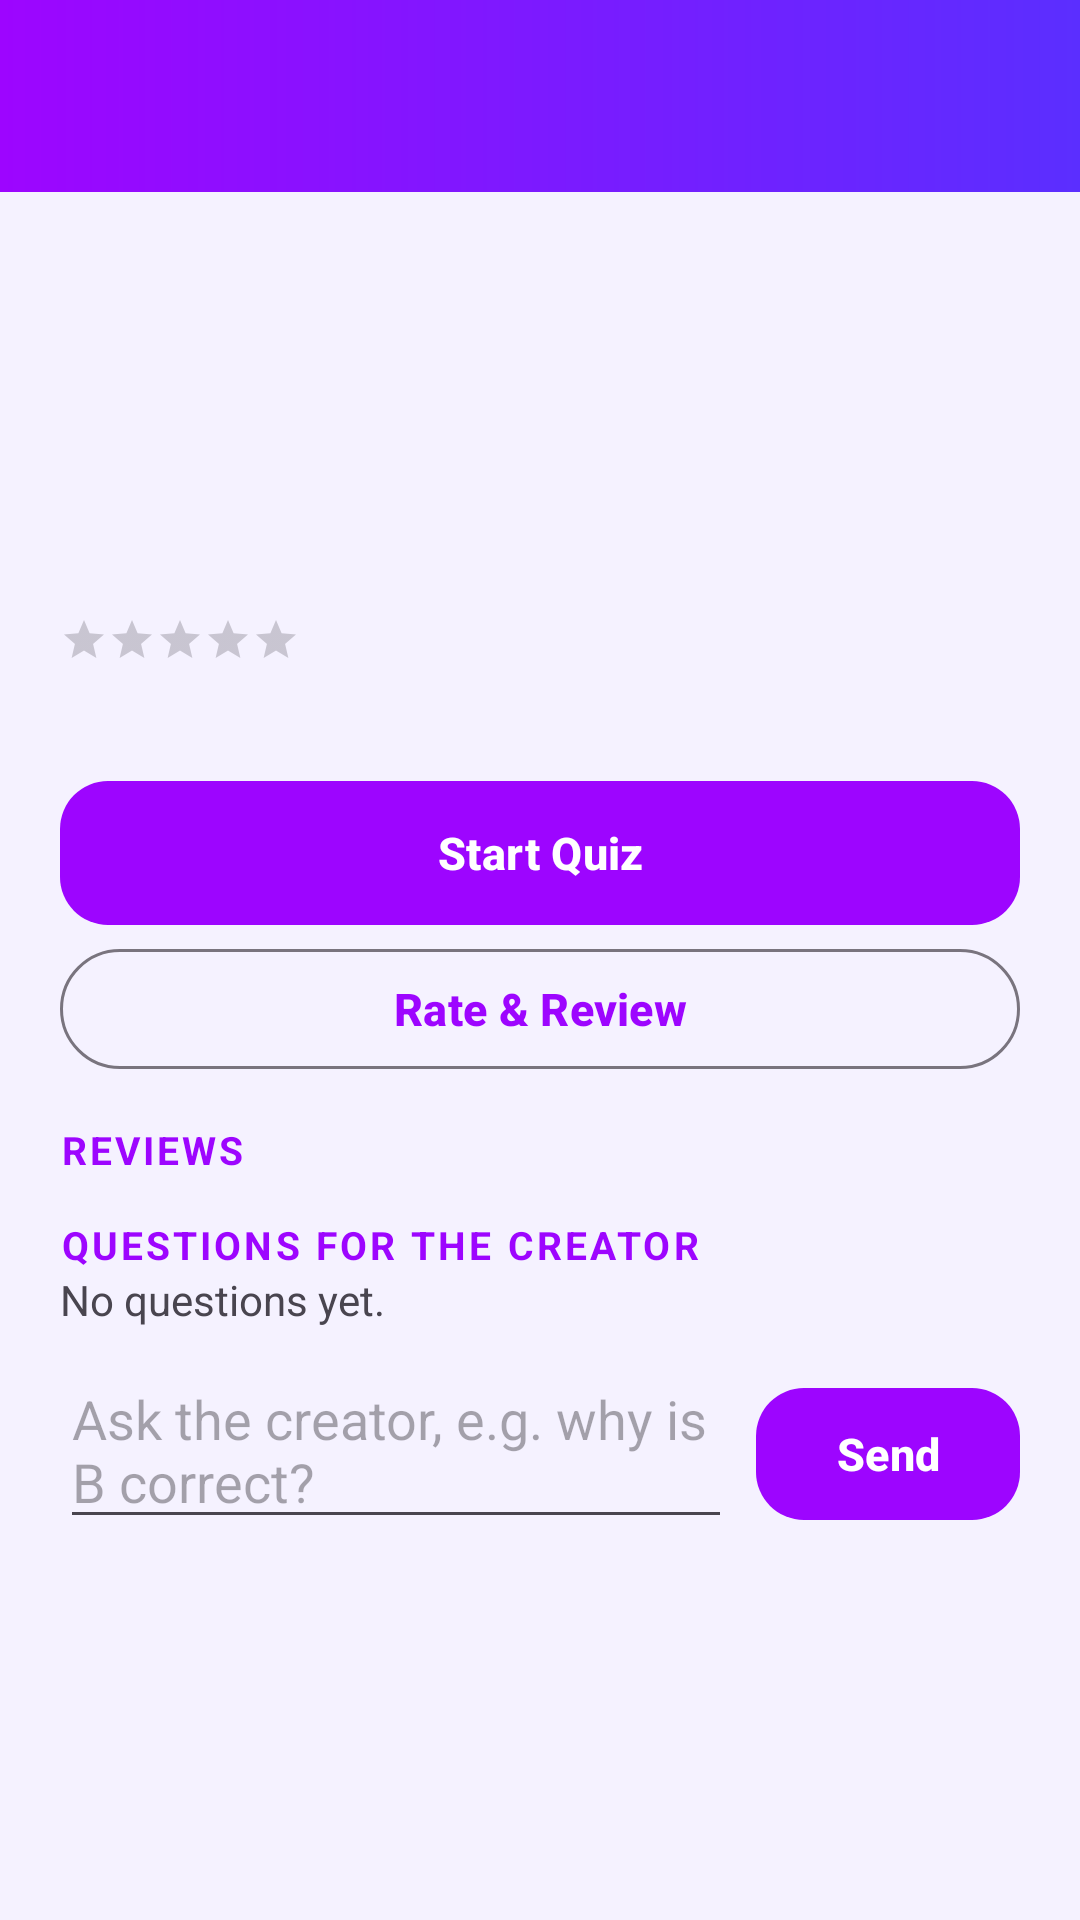

The Android layout XML behind this screen, and the referenced resources:
<!-- AndroidManifest.xml: application theme Theme.AdminQuiz -->
<!-- res/layout/activity_quiz_detail2.xml -->
<?xml version="1.0" encoding="utf-8"?>
<LinearLayout xmlns:android="http://schemas.android.com/apk/res/android" xmlns:app="http://schemas.android.com/apk/res-auto"
    android:layout_width="match_parent"
    android:layout_height="match_parent"
    android:orientation="vertical">

    <include android:id="@+id/appbar" layout="@layout/layout_toolbar" android:layout_width="match_parent" android:layout_height="wrap_content" />

    <androidx.core.widget.NestedScrollView
        android:layout_width="match_parent"
        android:layout_height="match_parent">

        <LinearLayout
            android:layout_width="match_parent"
            android:layout_height="wrap_content"
            android:orientation="vertical"
            android:padding="20dp">

            <TextView
                android:id="@+id/tvTitle"
                android:layout_width="match_parent"
                android:layout_height="wrap_content"
                android:textSize="24sp"
                android:textStyle="bold" />

            <TextView
                android:id="@+id/tvInfo"
                android:layout_width="match_parent"
                android:layout_height="wrap_content"
                android:layout_marginTop="4dp"
                android:textColor="@color/brand_purple" />

            <TextView
                android:id="@+id/tvDescription"
                android:layout_width="match_parent"
                android:layout_height="wrap_content"
                android:layout_marginTop="12dp" />

            <TextView
                android:id="@+id/tvQuestionCount"
                android:layout_width="wrap_content"
                android:layout_height="wrap_content"
                android:layout_marginTop="8dp"
                android:textStyle="bold" />

            <RatingBar
                android:id="@+id/ratingBar"
                style="?android:attr/ratingBarStyleSmall"
                android:layout_width="wrap_content"
                android:layout_height="wrap_content"
                android:layout_marginTop="8dp"
                android:isIndicator="true"
                android:numStars="5"
                android:stepSize="0.1" />

            <TextView
                android:id="@+id/tvRating"
                android:layout_width="wrap_content"
                android:layout_height="wrap_content" />

            <com.google.android.material.button.MaterialButton
                android:id="@+id/btnStart"
                android:layout_width="match_parent"
                android:layout_height="56dp"
                android:layout_marginTop="16dp"
                android:text="Start Quiz" />

            <com.google.android.material.button.MaterialButton
                android:id="@+id/btnRate"
                style="@style/Widget.Material3.Button.OutlinedButton"
                android:layout_width="match_parent"
                android:layout_height="wrap_content"
                android:text="Rate &amp; Review" />

            <LinearLayout
                android:id="@+id/ownerRow"
                android:layout_width="match_parent"
                android:layout_height="wrap_content"
                android:orientation="horizontal"
                android:visibility="gone">

                <com.google.android.material.button.MaterialButton
                    android:id="@+id/btnEdit"
                    style="@style/Widget.Material3.Button.TonalButton"
                    android:layout_width="0dp"
                    android:layout_height="wrap_content"
                    android:layout_weight="1"
                    android:text="Edit" />

                <com.google.android.material.button.MaterialButton
                    android:id="@+id/btnPublish"
                    style="@style/Widget.Material3.Button.TonalButton"
                    android:layout_width="0dp"
                    android:layout_height="wrap_content"
                    android:layout_marginStart="6dp"
                    android:layout_weight="1"
                    android:text="Publish" />

                <com.google.android.material.button.MaterialButton
                    android:id="@+id/btnDelete"
                    style="@style/Widget.Material3.Button.TonalButton"
                    android:layout_width="0dp"
                    android:layout_height="wrap_content"
                    android:layout_marginStart="6dp"
                    android:layout_weight="1"
                    android:text="Delete" />
            </LinearLayout>

            <TextView style="@style/Quiz.Label" android:text="REVIEWS" />

            <LinearLayout
                android:id="@+id/reviewsContainer"
                android:layout_width="match_parent"
                android:layout_height="wrap_content"
                android:orientation="vertical" />

            <TextView style="@style/Quiz.Label" android:text="QUESTIONS FOR THE CREATOR" />

            <TextView
                android:id="@+id/tvNoMessages"
                android:layout_width="wrap_content"
                android:layout_height="wrap_content"
                android:text="No questions yet." />

            <androidx.recyclerview.widget.RecyclerView
                android:id="@+id/recyclerMessages"
                android:layout_width="match_parent"
                android:layout_height="wrap_content"
                android:nestedScrollingEnabled="false" />

            <LinearLayout
                android:layout_width="match_parent"
                android:layout_height="wrap_content"
                android:layout_marginTop="8dp"
                android:orientation="horizontal">

                <EditText
                    android:id="@+id/etMessage"
                    android:layout_width="0dp"
                    android:layout_height="wrap_content"
                    android:layout_weight="1"
                    android:hint="Ask the creator, e.g. why is B correct?"
                    android:importantForAutofill="no"
                    android:inputType="textMultiLine" />

                <com.google.android.material.button.MaterialButton
                    android:id="@+id/btnSend"
                    android:layout_width="wrap_content"
                    android:layout_height="wrap_content"
                    android:layout_marginStart="8dp"
                    android:text="Send" />
            </LinearLayout>
        </LinearLayout>
    </androidx.core.widget.NestedScrollView>
</LinearLayout>
<!-- res/layout/layout_toolbar.xml (included above) -->
<?xml version="1.0" encoding="utf-8"?>
<com.google.android.material.appbar.MaterialToolbar xmlns:android="http://schemas.android.com/apk/res/android" xmlns:app="http://schemas.android.com/apk/res-auto"
    android:id="@+id/toolbar"
    android:layout_width="match_parent"
    android:layout_height="?attr/actionBarSize"
    android:background="@drawable/bg_toolbar"
    android:elevation="4dp"
    app:navigationIconTint="@color/white"
    app:titleTextAppearance="@style/Home.Title"
    app:titleTextColor="@color/white" />
<!-- resources referenced by this layout -->
<resources>
  <color name="brand_purple">#9D05FF</color>
  <color name="white">#FFFFFF</color>
  <!-- drawable bg_toolbar (drawable) -->
  <?xml version="1.0" encoding="utf-8"?>
  <shape xmlns:android="http://schemas.android.com/apk/res/android" android:shape="rectangle">
      <gradient
          android:angle="0"
          android:endColor="@color/brand_indigo"
          android:startColor="@color/brand_purple" />
  </shape>
  <style name="Home.Title" parent="">
          <item name="android:textColor">@color/white</item>
          <item name="android:textSize">20sp</item>
          <item name="android:textStyle">bold</item>
      </style>
  <style name="Quiz.Label" parent="">
          <item name="android:layout_width">wrap_content</item>
          <item name="android:layout_height">wrap_content</item>
          <item name="android:layout_marginTop">14dp</item>
          <item name="android:textSize">13sp</item>
          <item name="android:textStyle">bold</item>
          <item name="android:letterSpacing">0.08</item>
          <item name="android:textColor">@color/brand_purple</item>
      </style>
  <style name="Theme.AdminQuiz" parent="Theme.Material3.DayNight.NoActionBar">
          <item name="colorPrimary">@color/brand_purple</item>
          <item name="colorOnPrimary">@color/white</item>
          <item name="colorSecondary">@color/brand_accent</item>
          <item name="android:statusBarColor">@color/brand_purple_dark</item>
          <item name="android:windowBackground">@color/screen_bg</item>
          <item name="materialCardViewStyle">@style/Quiz.Card</item>
          <item name="materialButtonStyle">@style/Quiz.Button</item>
          <item name="radioButtonStyle">@style/Quiz.Radio</item>
      </style>
  <color name="brand_indigo">#5B2EFF</color>
  <color name="brand_accent">#00D4FF</color>
  <color name="brand_purple_dark">#6A00B3</color>
  <color name="screen_bg">#F5F2FF</color>
  <style name="Quiz.Card" parent="Widget.Material3.CardView.Elevated">
          <item name="cardBackgroundColor">@color/surface_card</item>
          <item name="cardCornerRadius">20dp</item>
          <item name="cardElevation">3dp</item>
      </style>
  <style name="Quiz.Button" parent="Widget.Material3.Button">
          <item name="android:minHeight">52dp</item>
          <item name="android:textStyle">bold</item>
          <item name="android:textAllCaps">false</item>
          <item name="android:textSize">15sp</item>
          <item name="cornerRadius">16dp</item>
      </style>
  <style name="Quiz.Radio" parent="Widget.Material3.CompoundButton.RadioButton">
          <item name="android:background">@drawable/bg_option</item>
          <item name="android:layout_marginBottom">10dp</item>
          <item name="android:minHeight">56dp</item>
          <item name="android:paddingStart">8dp</item>
          <item name="android:paddingEnd">12dp</item>
      </style>
  <color name="surface_card">#FFFFFF</color>
  <!-- drawable bg_option (drawable) -->
  <?xml version="1.0" encoding="utf-8"?>
  <selector xmlns:android="http://schemas.android.com/apk/res/android">
      <item android:state_checked="true">
          <shape android:shape="rectangle">
              <solid android:color="@color/option_selected_bg" />
              <stroke android:width="2dp" android:color="@color/brand_purple" />
              <corners android:radius="16dp" />
          </shape>
      </item>
      <item>
          <shape android:shape="rectangle">
              <solid android:color="@color/surface_card" />
              <stroke android:width="1dp" android:color="@color/surface_stroke" />
              <corners android:radius="16dp" />
          </shape>
      </item>
  </selector>
  <color name="option_selected_bg">#EFE3FF</color>
  <color name="surface_stroke">#E3DAFF</color>
</resources>
